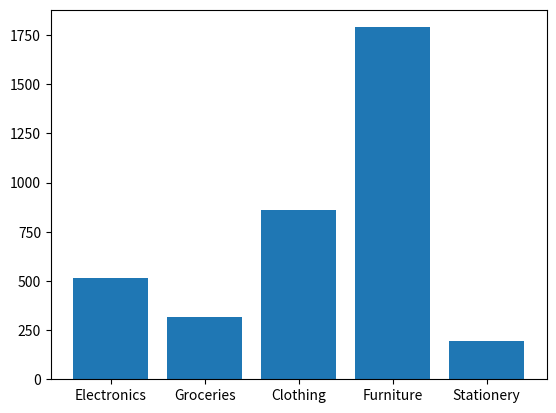

Python code for this plot:
import numpy as np
import matplotlib.pyplot as plt

sl=np.dtype([("Week","U20"),("Electronics","i4"),("Groceries","i4"),("Clothing","i4"),("Furniture","i4"),("Stationery","i4")])
ds=np.array([("Week1",120,200,230,75,45),("Week2",130,520,210,80,40),("Week3",125,530,220,70,50),("Week4",140,540,200,90,60)],dtype=sl)
print(ds)


def Wedo():
    p=ds["Electronics"][ds["Week"]=="Week1"]
    p1=ds["Electronics"][ds["Week"]=="Week2"]
    p2=ds["Electronics"][ds["Week"]=="Week3"]
    p3=ds["Electronics"][ds["Week"]=="Week4"]
    sumele=p+p2+p3+p1
    
    
    s=ds["Groceries"][ds["Week"]=="Week1"]
    s1=ds["Groceries"][ds["Week"]=="Week2"]
    s2=ds["Groceries"][ds["Week"]=="Week3"]
    s3=ds["Groceries"][ds["Week"]=="Week4"]
    sumg=s+s2+s3+s1
    
    f=ds["Furniture"][ds["Week"]=="Week1"]
    f1=ds["Furniture"][ds["Week"]=="Week2"]
    f2=ds["Furniture"][ds["Week"]=="Week3"]
    f3=ds["Furniture"][ds["Week"]=="Week4"]
    sumf=f+f2+f3+f1
    l=ds["Clothing"][ds["Week"]=="Week1"]
    l1=ds["Clothing"][ds["Week"]=="Week2"]
    l2=ds["Clothing"][ds["Week"]=="Week3"]
    l3=ds["Clothing"][ds["Week"]=="Week4"]
    sumc=l+l2+l3+l1
    
    q=ds["Stationery"][ds["Week"]=="Week1"]
    q1=ds["Stationery"][ds["Week"]=="Week2"]
    q2=ds["Stationery"][ds["Week"]=="Week3"]
    q3=ds["Stationery"][ds["Week"]=="Week4"]
    sums=q+q2+q3+q1
    return sumele,sumg,sumf,sumc,sums

sumele,sumg,sumf,sumc,sums=Wedo()


sal1=ds["Electronics"][ds["Week"]=="Week1"]
sal2 =ds["Groceries"][ds["Week"]=="Week1"]
sal3 =ds["Clothing"][ds["Week"]=="Week1"]
sal4 =ds["Furniture"][ds["Week"]=="Week1"]
sal5 =ds["Stationery"][ds["Week"]=="Week1"]
esumw1=sal1+sal2+sal3+sal4+sal5

pal1=ds["Electronics"][ds["Week"]=="Week2"]
pal2 =ds["Groceries"][ds["Week"]=="Week2"]
pal3 =ds["Clothing"][ds["Week"]=="Week2"]
pal4 =ds["Furniture"][ds["Week"]=="Week2"]
pal5 =ds["Stationery"][ds["Week"]=="Week2"]
esumw2=pal1+pal2+pal3+pal4+pal5

dal1=ds["Electronics"][ds["Week"]=="Week3"]
dal2 =ds["Groceries"][ds["Week"]=="Week3"]
dal3 =ds["Clothing"][ds["Week"]=="Week3"]
dal4 =ds["Furniture"][ds["Week"]=="Week3"]
dal5 =ds["Stationery"][ds["Week"]=="Week3"]
esumw3=dal1+dal2+dal3+dal4+dal5

cal1=ds["Electronics"][ds["Week"]=="Week4"]
cal2 =ds["Groceries"][ds["Week"]=="Week4"]
cal3 =ds["Clothing"][ds["Week"]=="Week4"]
cal4 =ds["Furniture"][ds["Week"]=="Week4"]
cal5 =ds["Stationery"][ds["Week"]=="Week4"]
esumw4=cal1+cal2+cal3+cal4+cal5


arr1=["Week1","Week2","Week3","Week4"]
cats = [ 'Electronics', 'Groceries', 'Clothing', 'Furniture', 'Stationery']

arr=[0,0,0,0,0]
arr[0]=int(sumele[0])
arr[1]=int(sumf[0])
arr[2]=int(sumc[0])
arr[3]=int(sumg[0])
arr[4]=int(sums[0])
print(arr)
plt.bar(cats,arr)
plt.show()